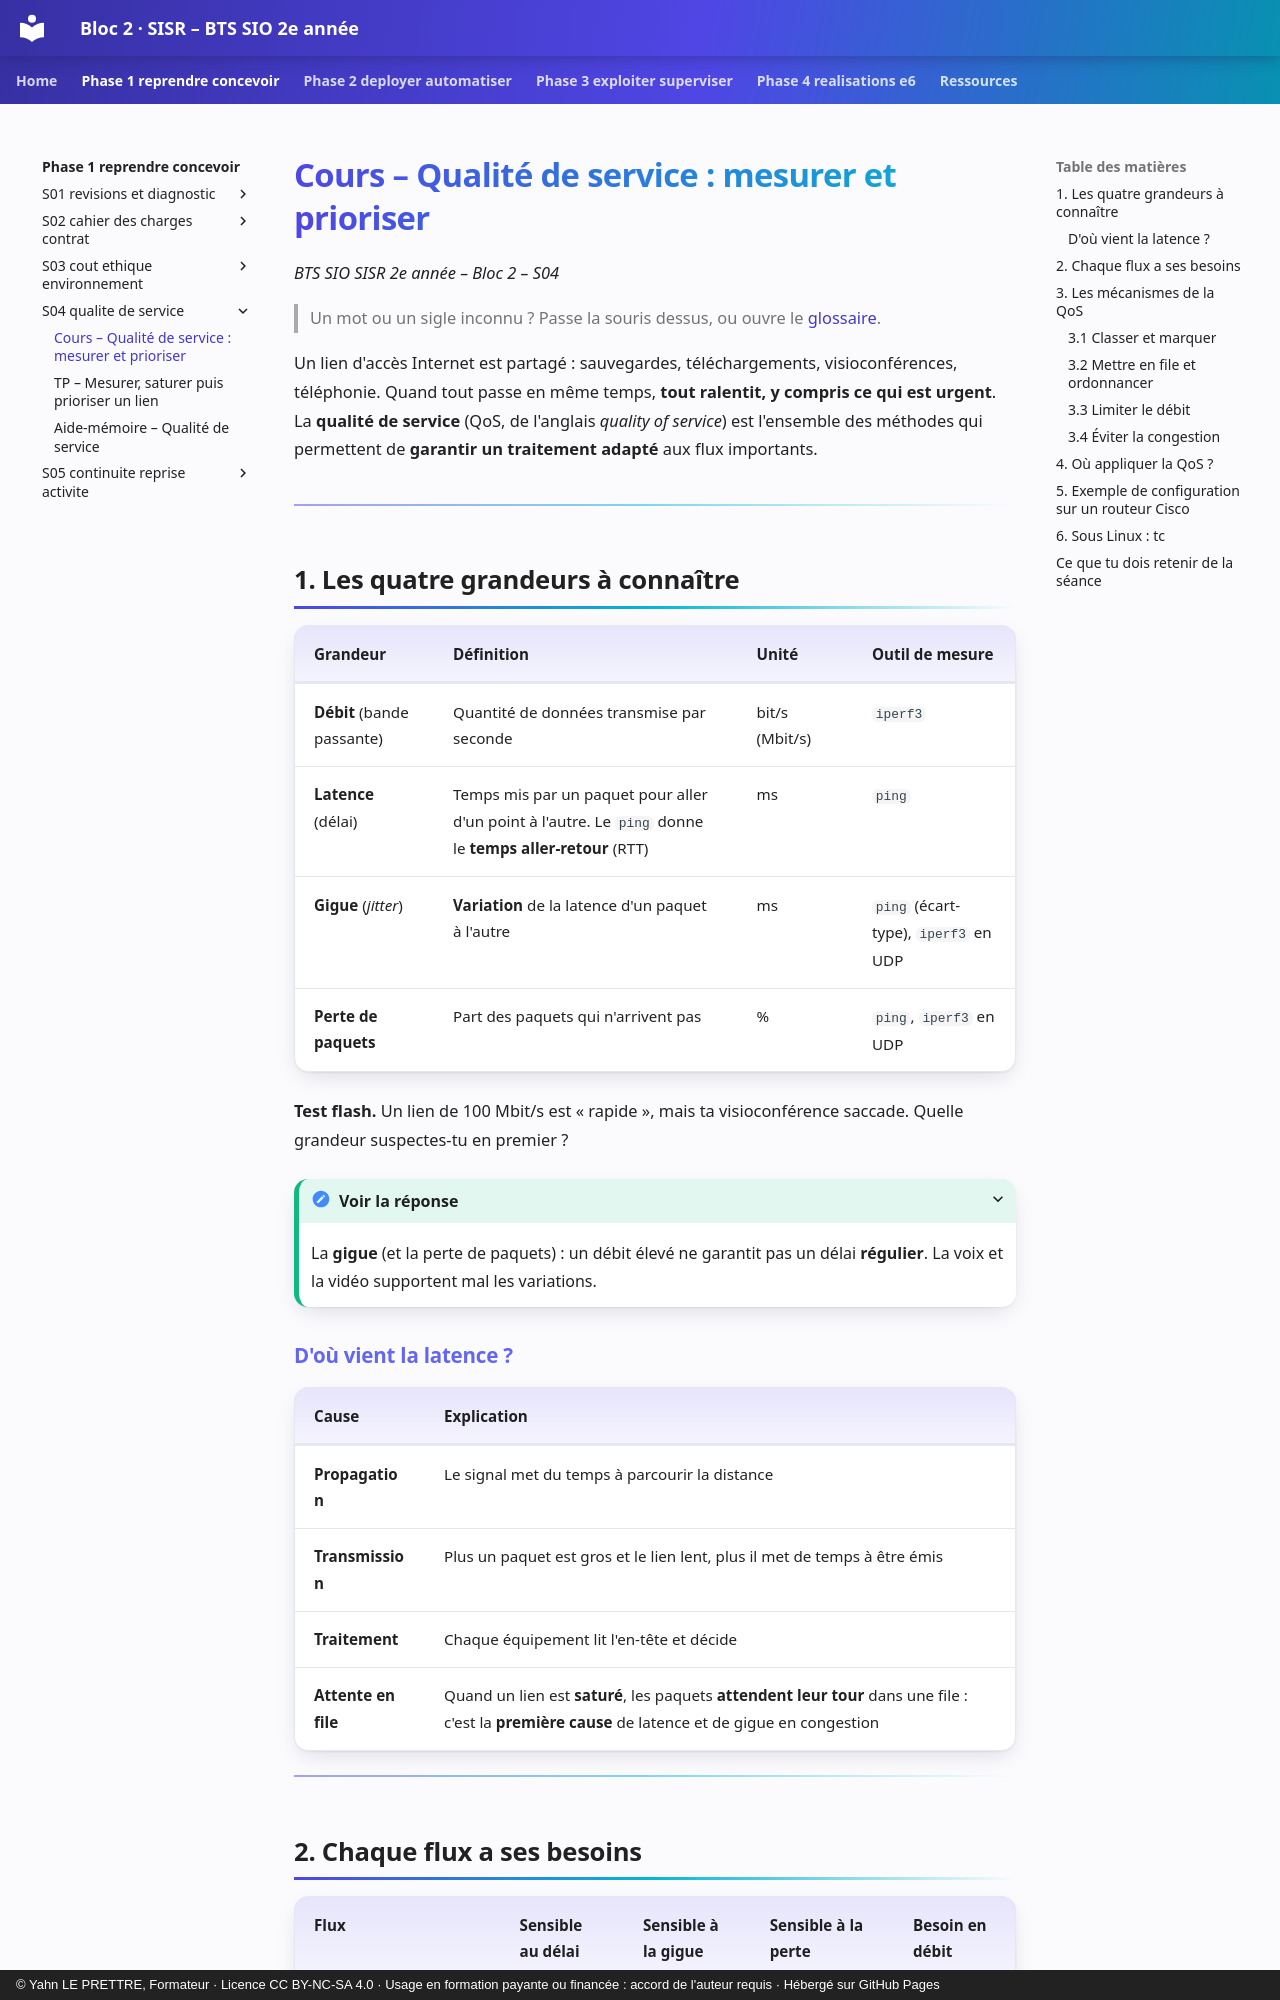

repository: YahnLP/bts2-sio-sisr-bloc2 · page: phase-1-reprendre-concevoir/S04-qualite-de-service/01-cours/index.html · generator: mkdocs · copyright: © Yahn LE PRETTRE, Formateur · Licence CC BY-NC-SA 4.0 · Usage en formation payante ou financée : accord de l'auteur requis · Hébergé sur GitHub Pages

# Cours – Qualité de service : mesurer et prioriser

*BTS SIO SISR 2e année – Bloc 2 – S04*

> Un mot ou un sigle inconnu ? Passe la souris dessus, ou ouvre le [glossaire](../../ressources/glossaire.md).

Un lien d'accès Internet est partagé : sauvegardes, téléchargements, visioconférences, téléphonie. Quand tout passe en même temps, **tout ralentit, y compris ce qui est urgent**. La **qualité de service** (QoS, de l'anglais *quality of service*) est l'ensemble des méthodes qui permettent de **garantir un traitement adapté** aux flux importants.

---

## 1. Les quatre grandeurs à connaître

| Grandeur | Définition | Unité | Outil de mesure |
|---|---|---|---|
| **Débit** (bande passante) | Quantité de données transmise par seconde | bit/s (Mbit/s) | `iperf3` |
| **Latence** (délai) | Temps mis par un paquet pour aller d'un point à l'autre. Le `ping` donne le **temps aller-retour** (RTT) | ms | `ping` |
| **Gigue** (*jitter*) | **Variation** de la latence d'un paquet à l'autre | ms | `ping` (écart-type), `iperf3` en UDP |
| **Perte de paquets** | Part des paquets qui n'arrivent pas | % | `ping`, `iperf3` en UDP |

**Test flash.** Un lien de 100 Mbit/s est « rapide », mais ta visioconférence saccade. Quelle grandeur suspectes-tu en premier ?

<details markdown="1">
<summary>Voir la réponse</summary>

La **gigue** (et la perte de paquets) : un débit élevé ne garantit pas un délai **régulier**. La voix et la vidéo supportent mal les variations.

</details>

### D'où vient la latence ?

| Cause | Explication |
|---|---|
| **Propagation** | Le signal met du temps à parcourir la distance |
| **Transmission** | Plus un paquet est gros et le lien lent, plus il met de temps à être émis |
| **Traitement** | Chaque équipement lit l'en-tête et décide |
| **Attente en file** | Quand un lien est **saturé**, les paquets **attendent leur tour** dans une file : c'est la **première cause** de latence et de gigue en congestion |

---
